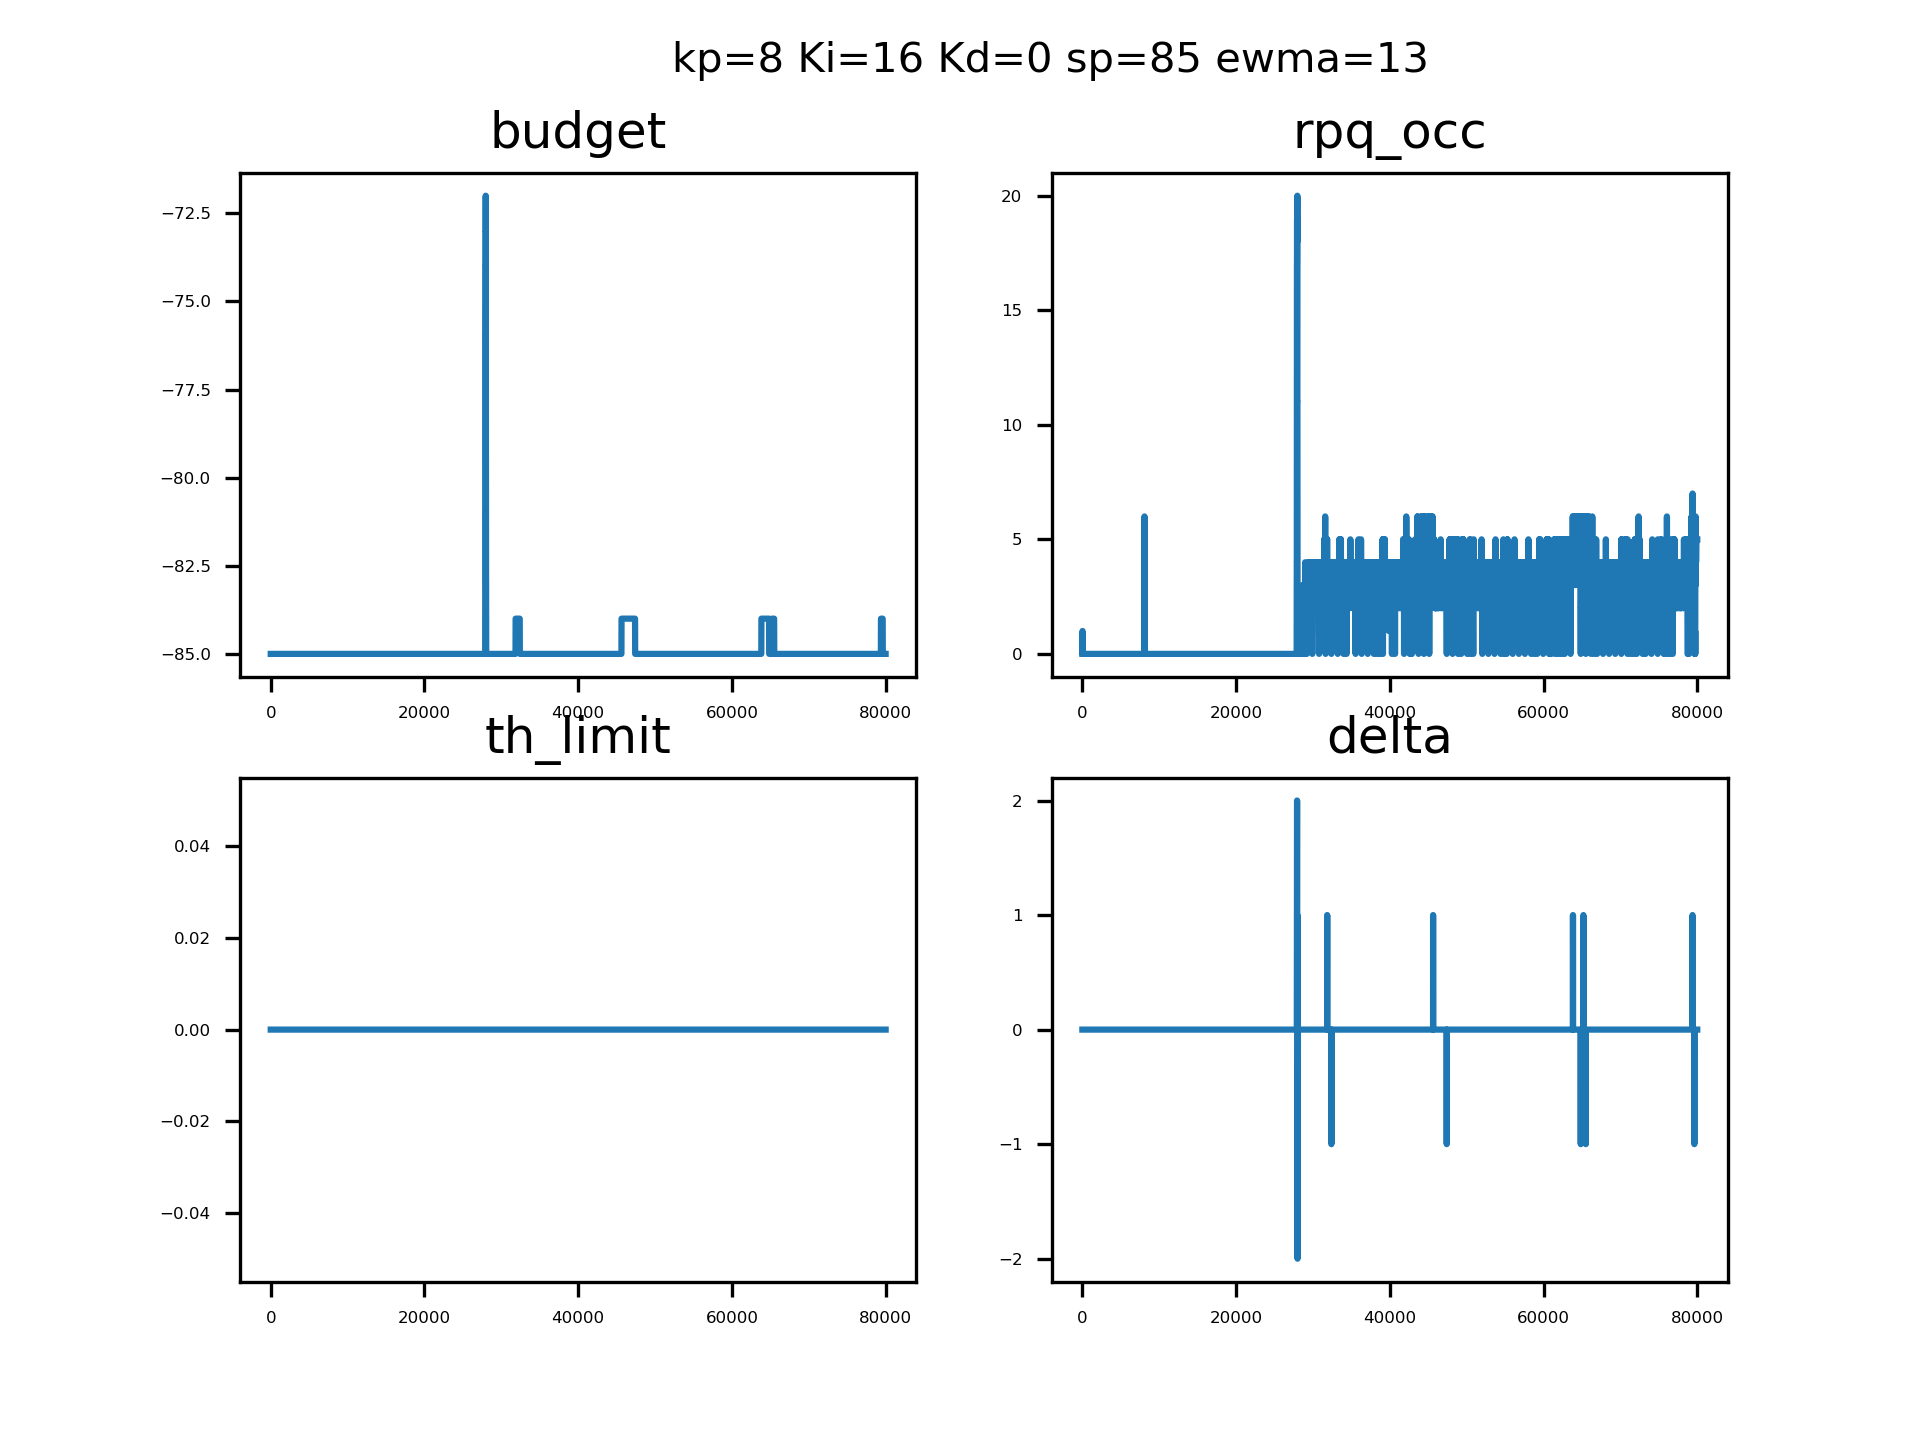

The file beside this chart, header and first rows:
sampleTime, pid_out, pid_budget, ewma_out, rpqocc
0.1365, 0, 4294967211, 0, 0, 
0.139, 0, 4294967211, 0, 0, 
0.1401, 0, 4294967211, 0, 0, 
0.1413, 0, 4294967211, 0, 0, 
0.1424, 0, 4294967211, 0, 0, 
0.1434, 0, 4294967211, 0, 0, 
0.1445, 0, 4294967211, 0, 0, 
0.1456, 0, 4294967211, 0, 0, 
0.1467, 0, 4294967211, 0, 0, 
0.1478, 0, 4294967211, 0, 0, 
0.1489, 0, 4294967211, 0, 0, 
0.15, 0, 4294967211, 0, 0, 
0.151, 0, 4294967211, 0, 0, 
0.1521, 0, 4294967211, 0, 1, 
0.1532, 0, 4294967211, 0, 1, 
0.1543, 0, 4294967211, 0, 1, 
0.1554, 0, 4294967211, 0, 1, 
0.1564, 0, 4294967211, 0, 1, 
0.1575, 0, 4294967211, 0, 1, 
0.1586, 0, 4294967211, 0, 1, 
0.1596, 0, 4294967211, 0, 1, 
0.1607, 0, 4294967211, 0, 1, 
0.1618, 0, 4294967211, 0, 1, 
0.1629, 0, 4294967211, 0, 0, 
0.164, 0, 4294967211, 0, 0, 
0.165, 0, 4294967211, 0, 0, 
0.1661, 0, 4294967211, 0, 0, 
0.1672, 0, 4294967211, 0, 0, 
0.1682, 0, 4294967211, 0, 0, 
0.1693, 0, 4294967211, 0, 0, 
0.1704, 0, 4294967211, 0, 0, 
0.1714, 0, 4294967211, 0, 0, 
0.1725, 0, 4294967211, 0, 0, 
0.1736, 0, 4294967211, 0, 0, 
0.1746, 0, 4294967211, 0, 0, 
0.1757, 0, 4294967211, 0, 0, 
0.1767, 0, 4294967211, 0, 0, 
0.1778, 0, 4294967211, 0, 0, 
0.1789, 0, 4294967211, 0, 0, 
0.1799, 0, 4294967211, 0, 0, 
0.181, 0, 4294967211, 0, 0, 
0.1821, 0, 4294967211, 0, 0, 
0.1831, 0, 4294967211, 0, 0, 
0.1842, 0, 4294967211, 0, 0, 
0.1853, 0, 4294967211, 0, 0, 
0.1864, 0, 4294967211, 0, 0, 
0.1875, 0, 4294967211, 0, 0, 
0.1885, 0, 4294967211, 0, 0, 
0.1895, 0, 4294967211, 0, 0, 
0.1905, 0, 4294967211, 0, 0, 
0.1914, 0, 4294967211, 0, 0, 
0.1924, 0, 4294967211, 0, 0, 
0.1934, 0, 4294967211, 0, 0, 
0.1943, 0, 4294967211, 0, 0, 
0.1953, 0, 4294967211, 0, 0, 
0.1962, 0, 4294967211, 0, 0, 
0.1972, 0, 4294967211, 0, 0, 
0.1981, 0, 4294967211, 0, 0, 
0.1991, 0, 4294967211, 0, 0, 
0.2001, 0, 4294967211, 0, 0, 
... 79,940 more rows
